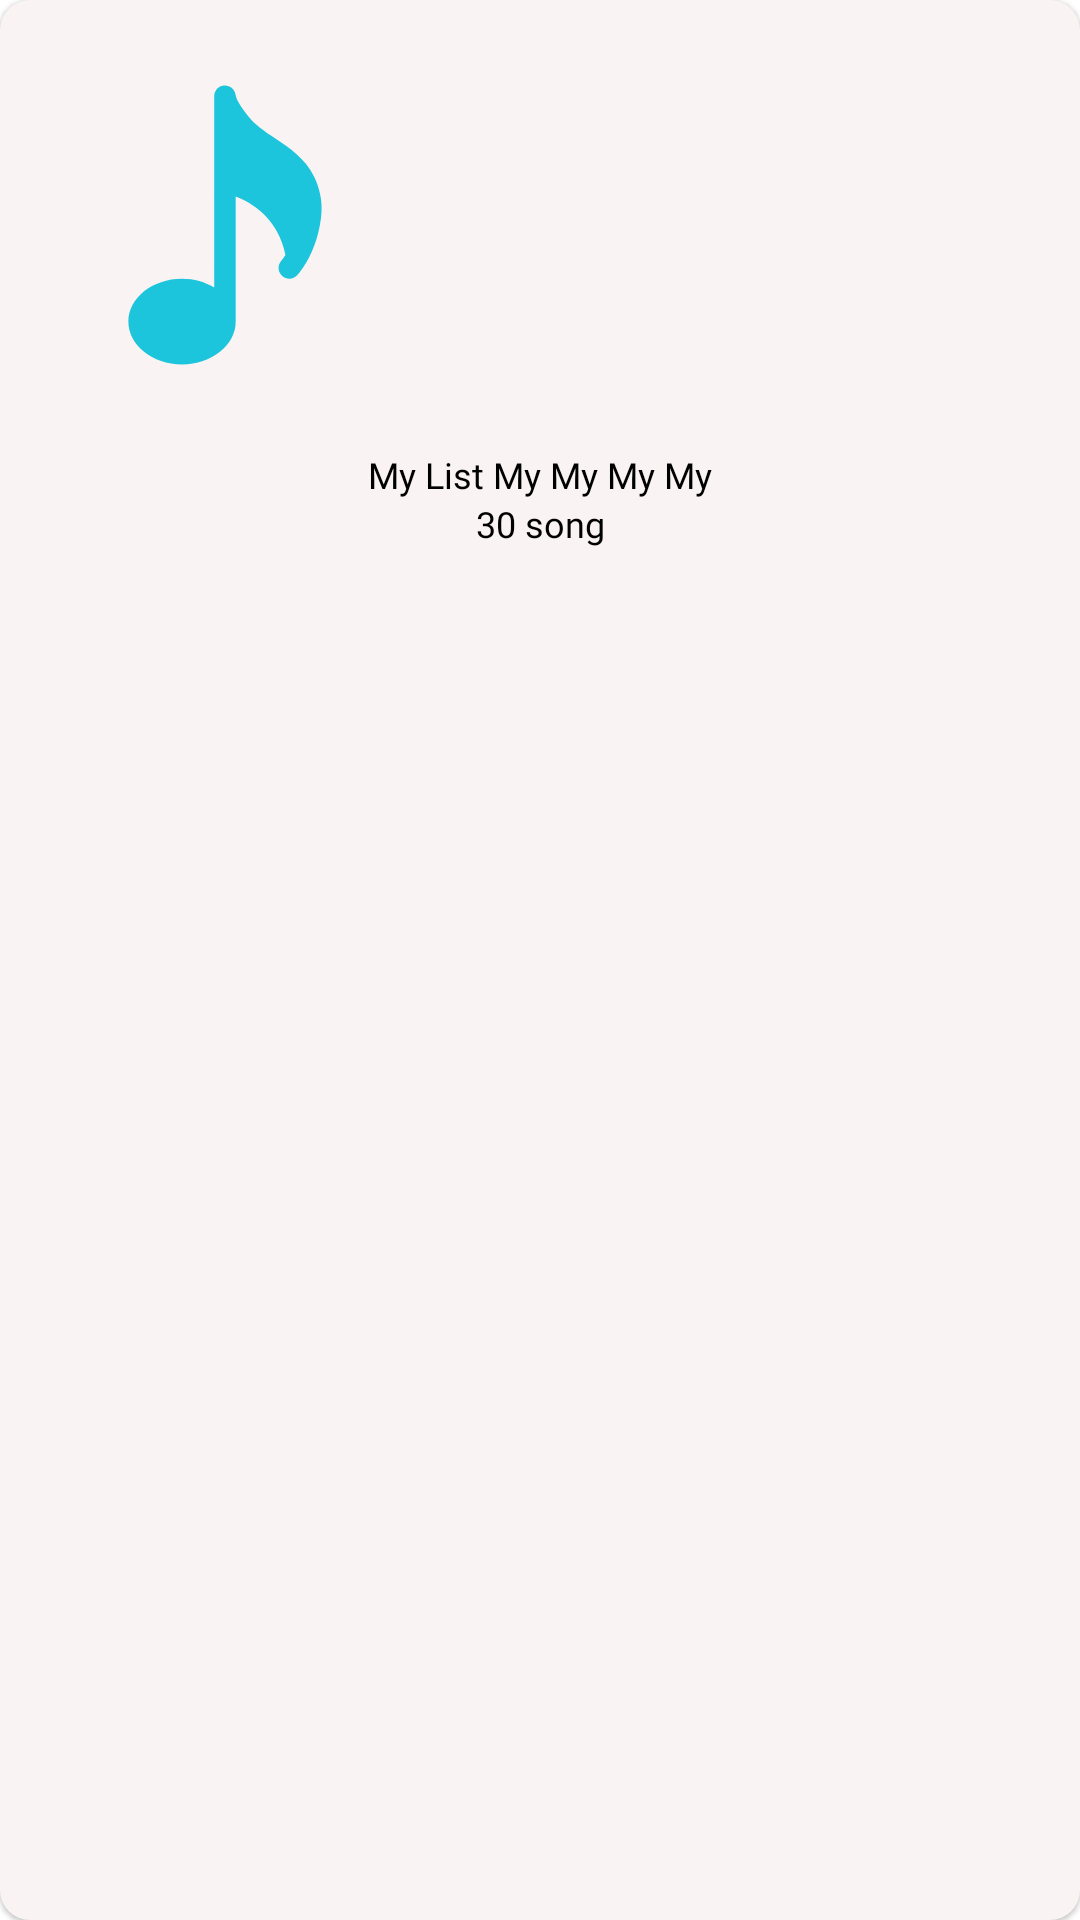

This screen was rendered from an Android layout file. Write that file and the resources it references.
<!-- AndroidManifest.xml: application theme Theme.MVPMusicApp -->
<!-- res/layout/playlist_item.xml -->
<?xml version="1.0" encoding="utf-8"?>
<androidx.constraintlayout.widget.ConstraintLayout xmlns:android="http://schemas.android.com/apk/res/android"
    xmlns:app="http://schemas.android.com/apk/res-auto"
    android:id="@+id/playlistItem"
    android:layout_width="150dp"
    android:layout_height="200dp"
    android:layout_margin="4dp"
    android:background="@drawable/sheet_background"
    android:elevation="1dp">

    <ImageView
        android:id="@+id/playList_photo"
        android:layout_width="150dp"
        android:layout_height="150dp"
        android:src="@drawable/ic_musical_note"
        app:layout_constraintStart_toStartOf="parent"
        app:layout_constraintTop_toTopOf="parent" />


    <TextView
        android:id="@+id/playList_name"
        android:layout_width="wrap_content"
        android:layout_height="wrap_content"
        android:fontFamily="@font/opensansregular"
        android:gravity="center"
        android:text="My List My My My My"
        android:textColor="@color/black"
        android:textSize="12sp"
        app:layout_constraintEnd_toEndOf="parent"
        app:layout_constraintStart_toStartOf="parent"
        app:layout_constraintTop_toBottomOf="@id/playList_photo" />

    <TextView
        android:id="@+id/song_count"
        android:layout_width="wrap_content"
        android:layout_height="wrap_content"
        android:fontFamily="@font/opensanslight"
        android:text="30 song"
        android:textColor="@color/black"
        android:textSize="12sp"
        app:layout_constraintEnd_toEndOf="@id/playList_name"
        app:layout_constraintStart_toStartOf="@id/playList_name"
        app:layout_constraintTop_toBottomOf="@id/playList_name" />


</androidx.constraintlayout.widget.ConstraintLayout>
<!-- resources referenced by this layout -->
<resources>
  <color name="black">#FF000000</color>
  <!-- drawable ic_musical_note (drawable) -->
  <vector xmlns:android="http://schemas.android.com/apk/res/android"
      android:width="512dp"
      android:height="512dp"
      android:viewportWidth="415.963"
      android:viewportHeight="415.963">
    <path
        android:pathData="M35.357,35.357l345.249,0l0,345.249l-345.249,0z"
        android:fillColor="#faf3f3"/>
    <path
        android:pathData="M282.834,243.047c8.015,-13.412 13.332,-30.375 14.364,-47.16c0.655,-10.773 -1.746,-22.082 -6.944,-32.716c-8.154,-16.705 -22.161,-26.09 -35.692,-35.156c-10.099,-6.765 -19.642,-13.154 -26.387,-22.28l-1.21,-1.627c-3.988,-5.357 -8.492,-11.428 -9.206,-16.527c-0.714,-5.158 -5.396,-8.829 -10.515,-8.531c-5.198,0.357 -9.226,4.662 -9.226,9.88l0,176.774c-8.313,-5.039 -18.55,-8.134 -29.76,-8.134c-27.34,0 -49.6,17.796 -49.6,39.68s22.26,39.68 49.6,39.68s49.6,-17.796 49.6,-39.68L217.858,181.622c14.9,5.694 39.283,20.197 45.989,54.064c-1.25,1.845 -2.44,3.829 -3.829,5.416c-3.631,4.107 -3.234,10.376 0.893,13.987c4.087,3.651 10.356,3.214 13.987,-0.893c2.659,-3.016 5.02,-6.547 7.281,-10.237C282.418,243.682 282.637,243.384 282.834,243.047z"
        android:fillColor="#1cc5dc"/>
  </vector>
  <!-- drawable sheet_background (drawable) -->
  <?xml version="1.0" encoding="utf-8"?>
  <shape xmlns:android="http://schemas.android.com/apk/res/android"
      android:shape="rectangle">
  
      <solid android:color="@color/white_sh" />
      <corners android:radius="10dp" />
  
  </shape>
  <style name="Theme.MVPMusicApp" parent="Theme.MaterialComponents.DayNight.NoActionBar">
          
          <item name="colorPrimary">@color/purple_500</item>
          <item name="colorPrimaryVariant">@color/purple_700</item>
          <item name="colorOnPrimary">@color/white</item>
          
          <item name="colorSecondary">@color/teal_200</item>
          <item name="colorSecondaryVariant">@color/teal_700</item>
          <item name="colorOnSecondary">@color/black</item>
          
          <item name="android:statusBarColor" tools:targetApi="l">?attr/colorPrimaryVariant</item>
          
      </style>
  <color name="white_sh">#faf3f3</color>
  <color name="purple_500">#FF6200EE</color>
  <color name="purple_700">#FF3700B3</color>
  <color name="white">#FFFFFFFF</color>
  <color name="teal_200">#FF03DAC5</color>
  <color name="teal_700">#FF018786</color>
</resources>
